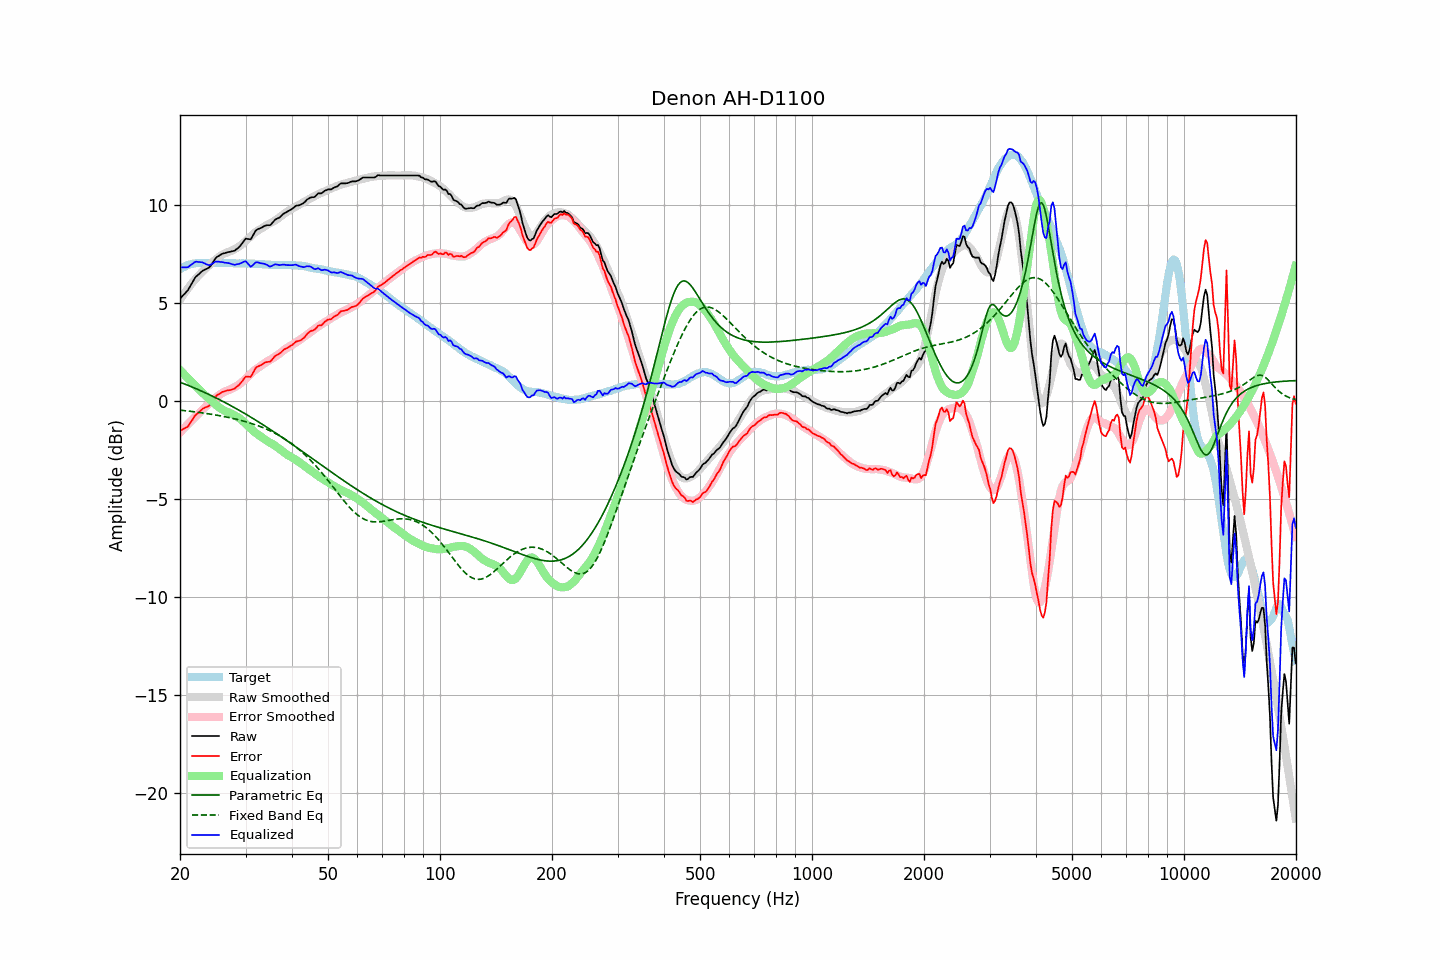

Values plotted in this chart, from the file beside it:
frequency, raw, error, smoothed, error_smoothed, equalization, parametric_eq, fixed_band_eq, equalized_raw, equalized_smoothed, target
20.00, 5.24, -1.51, 5.18, -1.60, 1.60, 0.97, -0.45, 6.83, 6.78, 6.75
20.20, 5.33, -1.47, 5.31, -1.51, 1.51, 0.94, -0.46, 6.84, 6.81, 6.80
20.40, 5.42, -1.43, 5.43, -1.42, 1.42, 0.91, -0.47, 6.84, 6.85, 6.85
20.61, 5.50, -1.38, 5.54, -1.34, 1.34, 0.88, -0.48, 6.83, 6.88, 6.87
20.81, 5.59, -1.34, 5.66, -1.25, 1.25, 0.84, -0.49, 6.84, 6.91, 6.93
21.02, 5.68, -1.28, 5.77, -1.17, 1.17, 0.81, -0.50, 6.85, 6.94, 6.96
21.23, 5.83, -1.15, 5.88, -1.08, 1.08, 0.78, -0.51, 6.91, 6.96, 6.98
21.44, 5.97, -1.03, 5.98, -1.00, 1.00, 0.74, -0.52, 6.97, 6.98, 7.00
21.66, 6.11, -0.92, 6.08, -0.92, 0.92, 0.71, -0.53, 7.03, 7.01, 7.02
21.87, 6.26, -0.77, 6.18, -0.84, 0.84, 0.68, -0.54, 7.10, 7.02, 7.03
22.09, 6.37, -0.68, 6.28, -0.76, 0.76, 0.64, -0.55, 7.13, 7.04, 7.05
22.31, 6.44, -0.62, 6.37, -0.68, 0.68, 0.61, -0.56, 7.12, 7.05, 7.06
22.54, 6.51, -0.55, 6.46, -0.60, 0.60, 0.57, -0.57, 7.11, 7.06, 7.06
22.76, 6.59, -0.47, 6.54, -0.52, 0.52, 0.53, -0.58, 7.11, 7.06, 7.06
22.99, 6.66, -0.39, 6.63, -0.43, 0.43, 0.50, -0.60, 7.09, 7.06, 7.05
23.22, 6.70, -0.35, 6.71, -0.35, 0.35, 0.46, -0.61, 7.05, 7.06, 7.05
23.45, 6.74, -0.31, 6.79, -0.28, 0.28, 0.42, -0.62, 7.02, 7.06, 7.05
23.69, 6.78, -0.28, 6.86, -0.20, 0.20, 0.38, -0.63, 6.98, 7.06, 7.06
23.92, 6.82, -0.24, 6.93, -0.13, 0.13, 0.34, -0.65, 6.95, 7.06, 7.06
24.16, 6.91, -0.15, 7.01, -0.06, 0.06, 0.31, -0.66, 6.97, 7.06, 7.07
24.40, 7.04, -0.03, 7.08, 0.02, -0.02, 0.27, -0.67, 7.02, 7.06, 7.07
24.65, 7.16, 0.10, 7.15, 0.09, -0.09, 0.23, -0.69, 7.07, 7.06, 7.06
24.89, 7.29, 0.23, 7.23, 0.16, -0.16, 0.19, -0.70, 7.13, 7.06, 7.06
25.14, 7.37, 0.31, 7.30, 0.23, -0.23, 0.14, -0.71, 7.14, 7.06, 7.06
25.39, 7.42, 0.35, 7.36, 0.29, -0.29, 0.10, -0.73, 7.13, 7.06, 7.07
25.65, 7.47, 0.40, 7.42, 0.35, -0.35, 0.06, -0.74, 7.12, 7.07, 7.07
25.91, 7.52, 0.46, 7.47, 0.41, -0.41, 0.02, -0.76, 7.11, 7.06, 7.06
26.16, 7.55, 0.49, 7.52, 0.45, -0.45, -0.02, -0.78, 7.10, 7.06, 7.06
26.43, 7.57, 0.51, 7.56, 0.50, -0.50, -0.07, -0.79, 7.07, 7.06, 7.06
26.69, 7.60, 0.55, 7.59, 0.53, -0.53, -0.11, -0.81, 7.07, 7.06, 7.05
26.96, 7.62, 0.56, 7.61, 0.56, -0.56, -0.15, -0.83, 7.06, 7.05, 7.06
27.23, 7.63, 0.57, 7.65, 0.59, -0.59, -0.20, -0.84, 7.04, 7.05, 7.06
27.50, 7.65, 0.59, 7.68, 0.63, -0.63, -0.24, -0.86, 7.02, 7.05, 7.06
27.77, 7.67, 0.62, 7.73, 0.68, -0.68, -0.29, -0.88, 6.99, 7.05, 7.05
28.05, 7.69, 0.64, 7.77, 0.72, -0.72, -0.33, -0.90, 6.97, 7.05, 7.05
28.33, 7.76, 0.72, 7.82, 0.77, -0.77, -0.38, -0.92, 6.99, 7.05, 7.04
28.62, 7.82, 0.78, 7.86, 0.82, -0.82, -0.43, -0.94, 7.00, 7.04, 7.03
28.90, 7.89, 0.85, 7.91, 0.87, -0.87, -0.47, -0.96, 7.02, 7.04, 7.04
29.19, 7.99, 0.96, 7.97, 0.93, -0.93, -0.52, -0.98, 7.06, 7.04, 7.03
29.48, 8.10, 1.05, 8.04, 1.01, -1.01, -0.57, -1.00, 7.10, 7.04, 7.05
29.78, 8.22, 1.18, 8.12, 1.08, -1.08, -0.61, -1.02, 7.14, 7.04, 7.04
30.08, 8.31, 1.26, 8.19, 1.16, -1.16, -0.66, -1.05, 7.15, 7.03, 7.04
30.38, 8.29, 1.26, 8.27, 1.24, -1.24, -0.71, -1.07, 7.05, 7.03, 7.03
30.68, 8.28, 1.25, 8.35, 1.32, -1.32, -0.76, -1.10, 6.96, 7.03, 7.03
30.99, 8.27, 1.24, 8.43, 1.40, -1.40, -0.81, -1.12, 6.87, 7.03, 7.03
31.30, 8.41, 1.38, 8.51, 1.48, -1.48, -0.86, -1.15, 6.93, 7.03, 7.03
31.61, 8.56, 1.54, 8.58, 1.55, -1.55, -0.91, -1.18, 7.01, 7.02, 7.02
31.93, 8.71, 1.69, 8.64, 1.62, -1.62, -0.96, -1.21, 7.09, 7.02, 7.02
32.24, 8.77, 1.76, 8.69, 1.67, -1.67, -1.01, -1.23, 7.10, 7.01, 7.01
32.57, 8.81, 1.79, 8.74, 1.73, -1.73, -1.06, -1.26, 7.08, 7.01, 7.01
32.89, 8.84, 1.83, 8.79, 1.79, -1.79, -1.12, -1.30, 7.05, 7.00, 7.01
33.22, 8.88, 1.88, 8.84, 1.84, -1.84, -1.17, -1.33, 7.04, 7.00, 7.00
33.55, 8.93, 1.93, 8.90, 1.90, -1.90, -1.22, -1.36, 7.03, 6.99, 7.00
33.89, 8.97, 1.99, 8.95, 1.96, -1.96, -1.27, -1.40, 7.01, 6.99, 6.98
34.23, 8.99, 2.00, 9.00, 2.02, -2.02, -1.33, -1.43, 6.97, 6.98, 6.99
34.57, 8.99, 2.01, 9.05, 2.07, -2.07, -1.38, -1.47, 6.92, 6.98, 6.98
34.92, 8.99, 2.02, 9.09, 2.12, -2.12, -1.43, -1.51, 6.87, 6.97, 6.97
35.27, 9.07, 2.10, 9.13, 2.16, -2.16, -1.49, -1.55, 6.91, 6.97, 6.97
35.62, 9.16, 2.19, 9.18, 2.21, -2.21, -1.54, -1.59, 6.95, 6.97, 6.96
35.97, 9.26, 2.30, 9.23, 2.27, -2.27, -1.60, -1.63, 6.99, 6.96, 6.96
... 635 more rows
